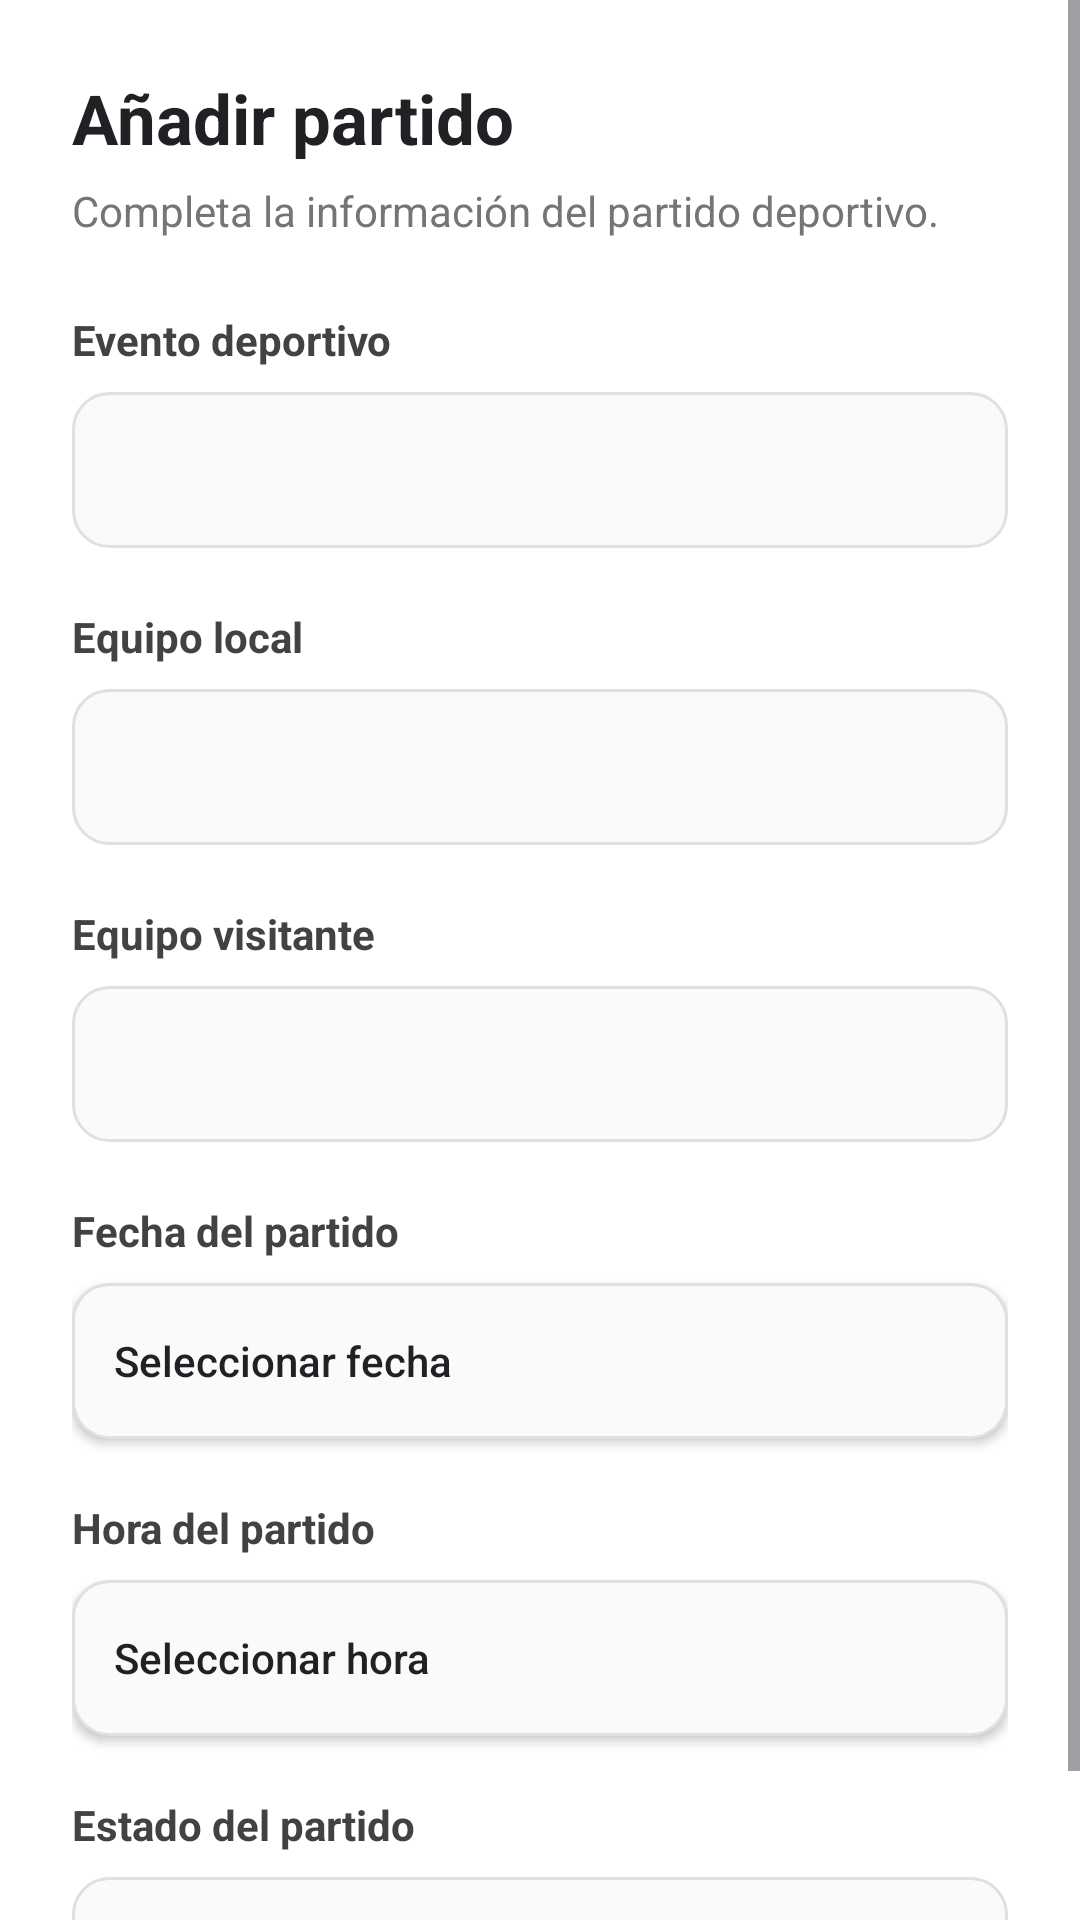

Reconstruct the res/layout file that produces this screen, plus the resources it refers to.
<!-- AndroidManifest.xml: application theme Theme.SportSyncAPP -->
<!-- res/layout/dialog_partido.xml -->
<?xml version="1.0" encoding="utf-8"?>
<ScrollView xmlns:android="http://schemas.android.com/apk/res/android"
    android:layout_width="match_parent"
    android:layout_height="wrap_content"
    android:fillViewport="true"
    android:overScrollMode="never">

    <LinearLayout
        android:layout_width="match_parent"
        android:layout_height="wrap_content"
        android:orientation="vertical"
        android:paddingStart="24dp"
        android:paddingTop="24dp"
        android:paddingEnd="24dp"
        android:paddingBottom="16dp"
        android:background="@android:color/white">

        <TextView
            android:id="@+id/tvMatchDialogTitle"
            android:layout_width="match_parent"
            android:layout_height="wrap_content"
            android:text="Añadir partido"
            android:textColor="#202124"
            android:textSize="23sp"
            android:textStyle="bold"
            android:fontFamily="sans"
            android:layout_marginBottom="6dp" />

        <TextView
            android:layout_width="match_parent"
            android:layout_height="wrap_content"
            android:text="Completa la información del partido deportivo."
            android:textColor="#757575"
            android:textSize="14sp"
            android:layout_marginBottom="24dp" />

        

        <TextView
            android:layout_width="match_parent"
            android:layout_height="wrap_content"
            android:text="Evento deportivo"
            android:textColor="#424242"
            android:textSize="14sp"
            android:textStyle="bold"
            android:layout_marginBottom="8dp" />

        <Spinner
            android:id="@+id/spinnerEvento"
            android:layout_width="match_parent"
            android:layout_height="52dp"
            android:paddingStart="10dp"
            android:paddingEnd="10dp"
            android:background="@drawable/bg_team_input"
            android:spinnerMode="dropdown" />

        

        <TextView
            android:layout_width="match_parent"
            android:layout_height="wrap_content"
            android:text="Equipo local"
            android:textColor="#424242"
            android:textSize="14sp"
            android:textStyle="bold"
            android:layout_marginTop="20dp"
            android:layout_marginBottom="8dp" />

        <Spinner
            android:id="@+id/spinnerEquipoLocal"
            android:layout_width="match_parent"
            android:layout_height="52dp"
            android:paddingStart="10dp"
            android:paddingEnd="10dp"
            android:background="@drawable/bg_team_input"
            android:spinnerMode="dropdown" />

        

        <TextView
            android:layout_width="match_parent"
            android:layout_height="wrap_content"
            android:text="Equipo visitante"
            android:textColor="#424242"
            android:textSize="14sp"
            android:textStyle="bold"
            android:layout_marginTop="20dp"
            android:layout_marginBottom="8dp" />

        <Spinner
            android:id="@+id/spinnerEquipoVisitante"
            android:layout_width="match_parent"
            android:layout_height="52dp"
            android:paddingStart="10dp"
            android:paddingEnd="10dp"
            android:background="@drawable/bg_team_input"
            android:spinnerMode="dropdown" />

        

        <TextView
            android:layout_width="match_parent"
            android:layout_height="wrap_content"
            android:text="Fecha del partido"
            android:textColor="#424242"
            android:textSize="14sp"
            android:textStyle="bold"
            android:layout_marginTop="20dp"
            android:layout_marginBottom="8dp" />

        <Button
            android:id="@+id/btnFechaPartido"
            android:layout_width="match_parent"
            android:layout_height="52dp"
            android:background="@drawable/bg_team_input"
            android:backgroundTint="@null"
            android:text="Seleccionar fecha"
            android:textColor="#202124"
            android:textSize="14sp"
            android:textAllCaps="false"
            android:gravity="center_vertical"
            android:paddingStart="14dp"
            android:paddingEnd="14dp" />

        

        <TextView
            android:layout_width="match_parent"
            android:layout_height="wrap_content"
            android:text="Hora del partido"
            android:textColor="#424242"
            android:textSize="14sp"
            android:textStyle="bold"
            android:layout_marginTop="20dp"
            android:layout_marginBottom="8dp" />

        <Button
            android:id="@+id/btnHoraPartido"
            android:layout_width="match_parent"
            android:layout_height="52dp"
            android:background="@drawable/bg_team_input"
            android:backgroundTint="@null"
            android:text="Seleccionar hora"
            android:textColor="#202124"
            android:textSize="14sp"
            android:textAllCaps="false"
            android:gravity="center_vertical"
            android:paddingStart="14dp"
            android:paddingEnd="14dp" />

        

        <TextView
            android:layout_width="match_parent"
            android:layout_height="wrap_content"
            android:text="Estado del partido"
            android:textColor="#424242"
            android:textSize="14sp"
            android:textStyle="bold"
            android:layout_marginTop="20dp"
            android:layout_marginBottom="8dp" />

        <Spinner
            android:id="@+id/spinnerEstadoPartido"
            android:layout_width="match_parent"
            android:layout_height="52dp"
            android:paddingStart="10dp"
            android:paddingEnd="10dp"
            android:background="@drawable/bg_team_input"
            android:spinnerMode="dropdown" />

    </LinearLayout>
</ScrollView>
<!-- resources referenced by this layout -->
<resources>
  <!-- drawable bg_team_input (drawable) -->
  <?xml version="1.0" encoding="utf-8"?>
  <shape xmlns:android="http://schemas.android.com/apk/res/android"
      android:shape="rectangle">
  
      <solid android:color="#FAFAFA" />
  
      <corners android:radius="12dp" />
  
      <stroke
          android:width="1dp"
          android:color="#E0E0E0" />
  
  </shape>
  <style name="Theme.SportSyncAPP" parent="Base.Theme.SportSyncAPP" />
  <style name="Base.Theme.SportSyncAPP" parent="Theme.Material3.DayNight.NoActionBar">
  
          <item name="android:statusBarColor">@color/sportsync_card_dark</item>
          <item name="android:windowLightStatusBar">false</item>
          <item name="android:windowDrawsSystemBarBackgrounds">true</item>
          <item name="android:windowActionModeOverlay">false</item>
  
          <item name="colorPrimary">@color/sportsync_primary_orange</item>
          <item name="colorOnPrimary">@color/white</item>
          <item name="colorSecondary">@color/sportsync_peach</item>
          <item name="colorOnSecondary">@color/sportsync_text_dark</item>
  
          <item name="android:windowBackground">@color/sportsync_bg</item>
          <item name="android:navigationBarColor">@color/sportsync_nav_bg</item>
  
      </style>
  <color name="sportsync_card_dark">#4B2217</color>
  <color name="sportsync_primary_orange">#E16239</color>
  <color name="white">#FFFFFFFF</color>
  <color name="sportsync_peach">#F3B38B</color>
  <color name="sportsync_text_dark">#2B160F</color>
  <color name="sportsync_bg">#F7EEE4</color>
  <color name="sportsync_nav_bg">#4B2217</color>
</resources>
